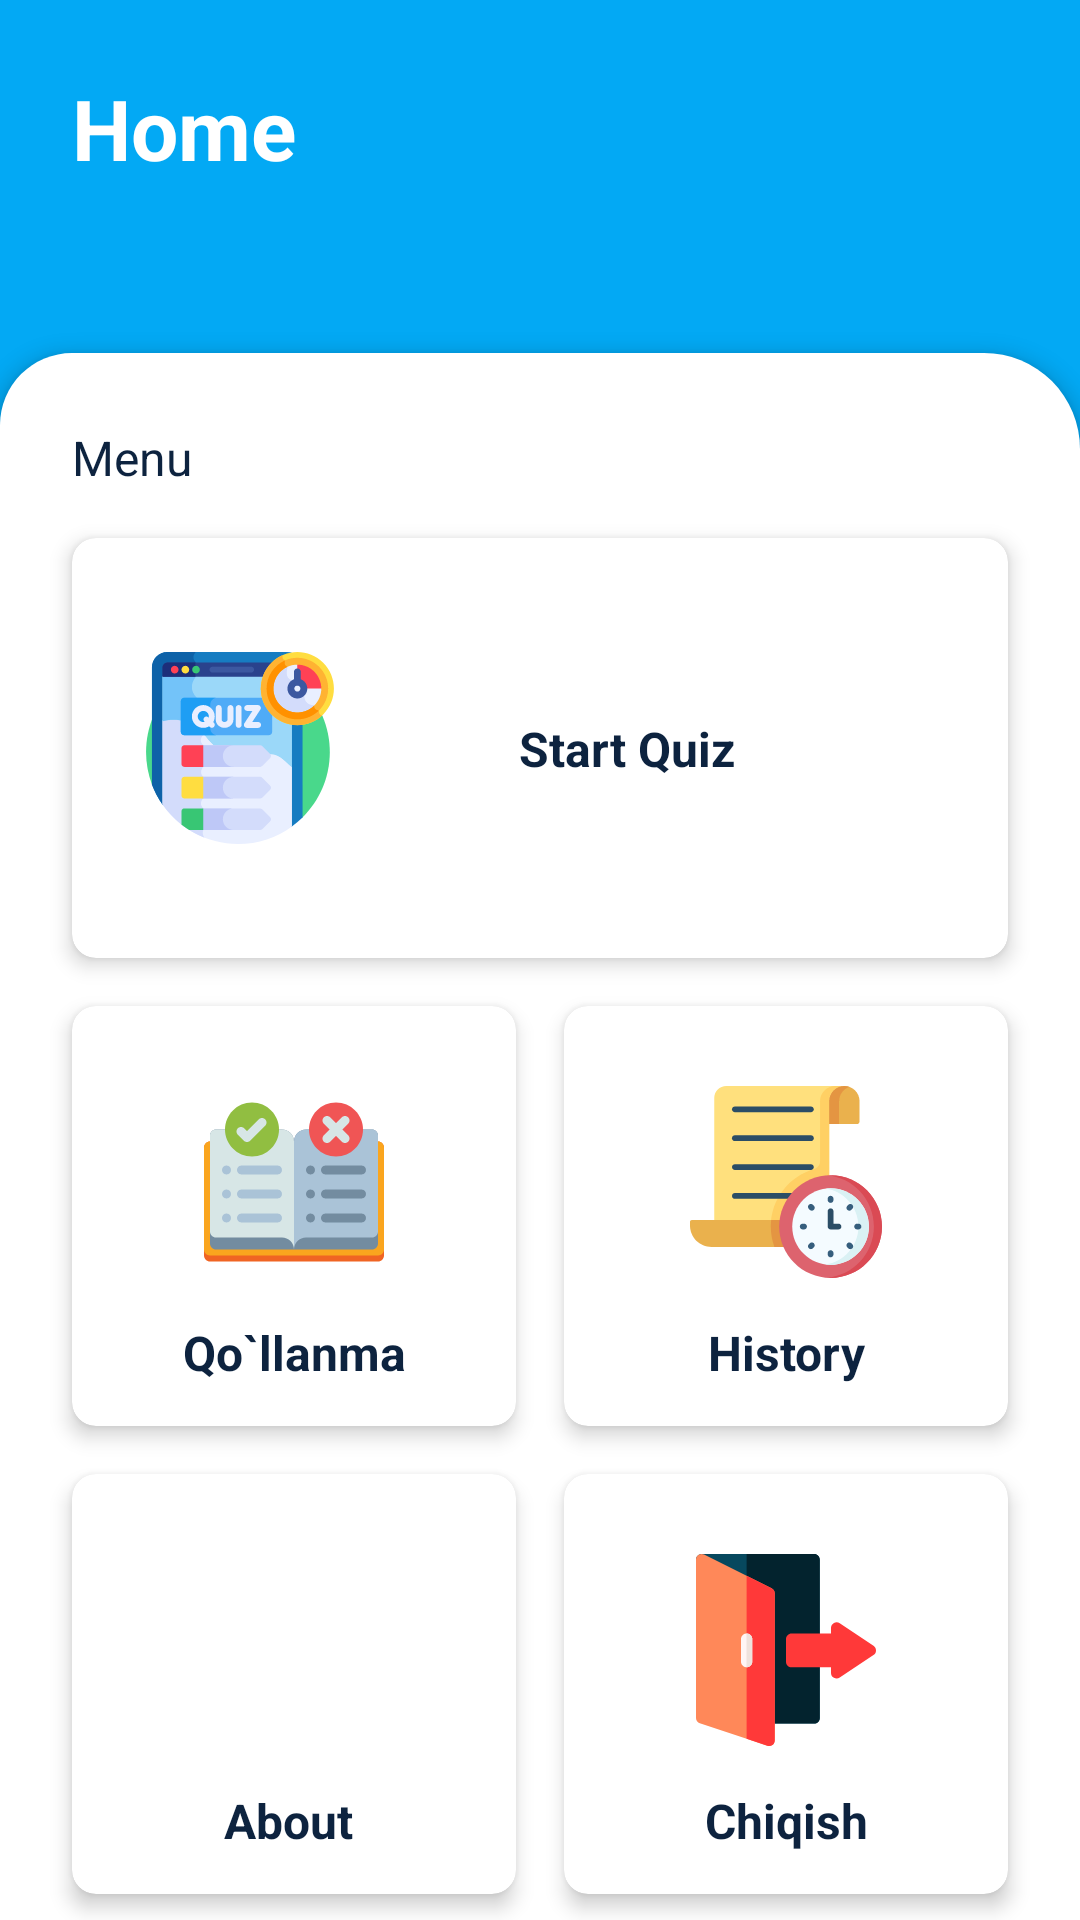

Write the Android layout XML for this screen, with the resource values it uses.
<!-- AndroidManifest.xml: application theme Theme.QuizApp -->
<!-- res/layout/activity_home.xml -->
<?xml version="1.0" encoding="utf-8"?>
<androidx.constraintlayout.widget.ConstraintLayout xmlns:android="http://schemas.android.com/apk/res/android"
    xmlns:app="http://schemas.android.com/apk/res-auto"
    xmlns:tools="http://schemas.android.com/tools"
    android:layout_width="match_parent"
    android:layout_height="match_parent"
    android:id="@+id/container"
    android:background="@color/blue_med"
    tools:context=".ui.HomeActivity">


    <TextView
        android:id="@+id/textView2"
        android:layout_width="wrap_content"
        android:layout_height="wrap_content"
        android:layout_marginStart="24dp"
        android:layout_marginTop="24dp"
        android:text="Home"
        android:textColor="@color/white"
        style="@style/titleTextStyle"
        app:layout_constraintStart_toStartOf="parent"
        app:layout_constraintTop_toTopOf="parent" />

    <TextView
        android:id="@+id/tvUsernameHome"
        android:layout_width="wrap_content"
        android:layout_height="wrap_content"
        android:layout_marginTop="8dp"
        tools:text="Hello, Kevin"
        android:textColor="@color/white"
        android:textSize="18sp"
        app:layout_constraintStart_toStartOf="@+id/textView2"
        app:layout_constraintTop_toBottomOf="@+id/textView2" />

    <androidx.constraintlayout.widget.ConstraintLayout
        android:layout_width="0dp"
        android:layout_height="0dp"
        android:layout_marginTop="24dp"
        android:background="@drawable/home_bg"
        android:elevation="4dp"
        app:layout_constraintBottom_toBottomOf="parent"
        app:layout_constraintEnd_toEndOf="parent"
        app:layout_constraintStart_toStartOf="parent"
        app:layout_constraintTop_toBottomOf="@+id/tvUsernameHome">

        <TextView
            android:id="@+id/textView4"
            android:layout_width="wrap_content"
            android:layout_height="wrap_content"
            android:layout_marginStart="24dp"
            android:layout_marginTop="24dp"
            android:text="Menu"
            android:textColor="@color/black"
            android:textSize="16sp"
            app:layout_constraintStart_toStartOf="parent"
            app:layout_constraintTop_toTopOf="parent" />

        <androidx.cardview.widget.CardView
            android:id="@+id/cvStartQuiz"
            style="@style/cardViewStyle"
            android:layout_width="0dp"
            android:layout_height="@dimen/home_card_height"
            android:layout_marginTop="16dp"
            android:layout_marginEnd="24dp"
            app:layout_constraintEnd_toEndOf="parent"
            app:layout_constraintStart_toStartOf="@+id/textView4"
            app:layout_constraintTop_toBottomOf="@+id/textView4">

            <androidx.constraintlayout.widget.ConstraintLayout
                android:layout_width="match_parent"
                android:layout_height="match_parent">


                <ImageView
                    android:id="@+id/imageView2"
                    android:layout_width="@dimen/home_image_view_size"
                    android:layout_height="@dimen/home_image_view_size"
                    android:layout_marginStart="24dp"
                    app:layout_constraintBottom_toBottomOf="parent"
                    app:layout_constraintStart_toStartOf="parent"
                    app:layout_constraintTop_toTopOf="parent"
                    app:srcCompat="@drawable/quiz" />

                <TextView
                    android:id="@+id/textView5"
                    style="@style/categoryHeadingTextStyle"
                    android:layout_width="wrap_content"
                    android:layout_height="wrap_content"
                    android:layout_marginStart="24dp"
                    android:text="Start Quiz"
                    app:layout_constraintBottom_toBottomOf="@+id/imageView2"
                    app:layout_constraintEnd_toEndOf="parent"
                    app:layout_constraintHorizontal_bias="0.29"
                    app:layout_constraintStart_toEndOf="@+id/imageView2"
                    app:layout_constraintTop_toTopOf="@+id/imageView2" />
            </androidx.constraintlayout.widget.ConstraintLayout>

        </androidx.cardview.widget.CardView>

        <androidx.cardview.widget.CardView
            android:id="@+id/cvRule"
            style="@style/cardViewStyle"
            android:layout_width="0dp"
            android:layout_height="@dimen/home_card_height"
            android:layout_marginTop="16dp"
            android:layout_marginEnd="16dp"
            app:layout_constraintEnd_toStartOf="@+id/cvHistory"
            app:layout_constraintStart_toStartOf="@+id/cvStartQuiz"
            app:layout_constraintTop_toBottomOf="@+id/cvStartQuiz">

            <androidx.constraintlayout.widget.ConstraintLayout
                android:layout_width="match_parent"
                android:layout_height="match_parent">


                <ImageView
                    android:id="@+id/imageView3"
                    android:layout_width="@dimen/home_image_view_size"
                    android:layout_height="@dimen/home_image_view_size"
                    app:layout_constraintBottom_toBottomOf="parent"
                    app:layout_constraintEnd_toEndOf="parent"
                    app:layout_constraintStart_toStartOf="parent"
                    app:layout_constraintTop_toTopOf="parent"
                    app:layout_constraintVertical_bias="0.35"
                    app:srcCompat="@drawable/rules" />

                <TextView
                    style="@style/categoryHeadingTextStyle"
                    android:layout_width="wrap_content"
                    android:layout_height="wrap_content"
                    android:text="Qo`llanma"
                    app:layout_constraintBottom_toBottomOf="parent"
                    app:layout_constraintEnd_toEndOf="parent"
                    app:layout_constraintStart_toStartOf="parent"
                    app:layout_constraintTop_toBottomOf="@+id/imageView3" />
            </androidx.constraintlayout.widget.ConstraintLayout>

        </androidx.cardview.widget.CardView>

        <androidx.cardview.widget.CardView
            android:id="@+id/cvHistory"
            android:layout_width="0dp"
            style="@style/cardViewStyle"
            android:layout_height="@dimen/home_card_height"
            app:layout_constraintBottom_toBottomOf="@+id/cvRule"
            app:layout_constraintEnd_toEndOf="@+id/cvStartQuiz"
            app:layout_constraintStart_toEndOf="@+id/cvRule"
            app:layout_constraintTop_toTopOf="@+id/cvRule" >

            <androidx.constraintlayout.widget.ConstraintLayout
                android:layout_width="match_parent"
                android:layout_height="match_parent">


                <ImageView
                    android:id="@+id/imageView4"
                    android:layout_width="@dimen/home_image_view_size"
                    android:layout_height="@dimen/home_image_view_size"
                    app:layout_constraintBottom_toBottomOf="parent"
                    app:layout_constraintEnd_toEndOf="parent"
                    app:layout_constraintStart_toStartOf="parent"
                    app:layout_constraintVertical_bias="0.35"
                    app:layout_constraintTop_toTopOf="parent"
                    android:src="@drawable/history" />

                <TextView
                    style="@style/categoryHeadingTextStyle"
                    android:layout_width="wrap_content"
                    android:layout_height="wrap_content"
                    android:text="History"
                    app:layout_constraintBottom_toBottomOf="parent"
                    app:layout_constraintEnd_toEndOf="parent"
                    app:layout_constraintStart_toStartOf="parent"
                    app:layout_constraintTop_toBottomOf="@+id/imageView4" />

            </androidx.constraintlayout.widget.ConstraintLayout>

        </androidx.cardview.widget.CardView>


        <androidx.cardview.widget.CardView
            android:id="@+id/cvLogout"
            style="@style/cardViewStyle"
            android:layout_width="0dp"
            android:layout_height="@dimen/home_card_height"
            app:layout_constraintBottom_toBottomOf="@+id/cvEditPassword"
            app:layout_constraintEnd_toEndOf="@+id/cvHistory"
            app:layout_constraintStart_toStartOf="@+id/cvHistory"
            app:layout_constraintTop_toTopOf="@+id/cvEditPassword">

            <androidx.constraintlayout.widget.ConstraintLayout
                android:layout_width="match_parent"
                android:layout_height="match_parent">

                <ImageView
                    android:id="@+id/imageView6"
                    android:layout_width="@dimen/home_image_view_size"
                    android:layout_height="@dimen/home_image_view_size"
                    android:src="@drawable/logout"
                    app:layout_constraintBottom_toBottomOf="parent"
                    app:layout_constraintEnd_toEndOf="parent"
                    app:layout_constraintStart_toStartOf="parent"
                    app:layout_constraintTop_toTopOf="parent"
                    app:layout_constraintVertical_bias="0.35" />

                <TextView
                    style="@style/categoryHeadingTextStyle"
                    android:layout_width="wrap_content"
                    android:layout_height="wrap_content"
                    android:text="Chiqish"
                    app:layout_constraintBottom_toBottomOf="parent"
                    app:layout_constraintEnd_toEndOf="parent"
                    app:layout_constraintStart_toStartOf="parent"
                    app:layout_constraintTop_toBottomOf="@+id/imageView6" />


            </androidx.constraintlayout.widget.ConstraintLayout>


        </androidx.cardview.widget.CardView>

        <androidx.cardview.widget.CardView
            android:id="@+id/cvEditPassword"
            style="@style/cardViewStyle"
            android:layout_width="0dp"
            android:layout_height="@dimen/home_card_height"
            android:layout_marginTop="16dp"
            android:layout_marginEnd="16dp"

            app:layout_constraintEnd_toStartOf="@+id/cvLogout"
            app:layout_constraintStart_toStartOf="@+id/cvRule"
            app:layout_constraintTop_toBottomOf="@+id/cvRule">

            <androidx.constraintlayout.widget.ConstraintLayout
                android:layout_width="match_parent"
                android:layout_height="match_parent">


                <ImageView
                    android:id="@+id/imageView5"
                    android:layout_width="@dimen/home_image_view_size"
                    android:layout_height="@dimen/home_image_view_size"
                    android:src="@drawable/keys"
                    app:layout_constraintBottom_toBottomOf="parent"
                    app:layout_constraintEnd_toEndOf="parent"
                    app:layout_constraintStart_toStartOf="parent"
                    app:layout_constraintTop_toTopOf="parent"
                    app:layout_constraintVertical_bias="0.35"
                    app:tint="@color/blue_med" />

                <TextView
                    style="@style/categoryHeadingTextStyle"
                    android:layout_width="wrap_content"
                    android:layout_height="wrap_content"
                    android:text="About "
                    app:layout_constraintBottom_toBottomOf="parent"
                    app:layout_constraintEnd_toEndOf="parent"
                    app:layout_constraintStart_toStartOf="parent"
                    app:layout_constraintTop_toBottomOf="@+id/imageView5" />

            </androidx.constraintlayout.widget.ConstraintLayout>

        </androidx.cardview.widget.CardView>


    </androidx.constraintlayout.widget.ConstraintLayout>

</androidx.constraintlayout.widget.ConstraintLayout>
<!-- resources referenced by this layout -->
<resources>
  <color name="black">#0D233F</color>
  <color name="blue_med">#03A9F4</color>
  <color name="white">#FFFFFFFF</color>
  <dimen name="home_card_height">140dp</dimen>
  <dimen name="home_image_view_size">64dp</dimen>
  <!-- drawable history: vector/xml drawable (drawable-v24, 7008 chars, omitted) -->
  <!-- drawable home_bg (drawable-v24) -->
  <?xml version="1.0" encoding="utf-8"?>
  <shape xmlns:android="http://schemas.android.com/apk/res/android"
      android:shape="rectangle">
  
      <solid android:color="@color/white"/>
      <corners android:topRightRadius="32dp"
          android:topLeftRadius="24dp"/>
  
  </shape>
  <!-- drawable logout: vector/xml drawable (drawable-v24, 2590 chars, omitted) -->
  <!-- drawable quiz: vector/xml drawable (drawable-v24, 14752 chars, omitted) -->
  <!-- drawable rules: vector/xml drawable (drawable-v24, 8504 chars, omitted) -->
  <style name="cardViewStyle">
          <item name="cardCornerRadius">8dp</item>
          <item name="android:foreground">?selectableItemBackground</item>
          <item name="cardElevation">4dp</item>
          <item name="cardBackgroundColor">@color/white</item>
      </style>
  <style name="categoryHeadingTextStyle">
          <item name="android:textColor">@color/black</item>
          <item name="android:textSize">16sp</item>
          <item name="android:textStyle">bold</item>
      </style>
  <style name="titleTextStyle">
          <item name="android:textSize">28sp</item>
          <item name="android:textColor">@color/black</item>
          <item name="android:textStyle">bold</item>
      </style>
  <style name="Theme.QuizApp" parent="Theme.MaterialComponents.DayNight.NoActionBar">
          
          <item name="colorPrimary">@color/blue_med</item>
          <item name="windowSplashScreenAnimatedIcon">@drawable/splash_image</item>
          <item name="windowSplashScreenBackground">@color/white</item>
          <item name="windowSplashScreenIconBackgroundColor">@color/white</item>
          <item name="android:windowSplashScreenAnimationDuration" tools:ignore="NewApi">1000</item>
          <item name="colorPrimaryVariant">@color/blue_med</item>
          <item name="colorOnPrimary">@color/white</item>
          
          <item name="android:statusBarColor" tools:targetApi="l">?attr/colorPrimaryVariant</item>
          
  
          <item name="textInputStyle">@style/editTextLayoutStyle</item>
  
      </style>
  <!-- drawable splash_image (drawable-v24) -->
  <?xml version="1.0" encoding="utf-8"?>
  <layer-list xmlns:android="http://schemas.android.com/apk/res/android">
  
      <item android:drawable="@color/white"/>
  
      <item android:drawable="@drawable/choose"
          android:gravity="center"
          android:width="200dp"
  
          android:height="200dp"/>
  
  </layer-list>
  <style name="editTextLayoutStyle" parent="Widget.MaterialComponents.TextInputLayout.FilledBox">
          <item name="boxStrokeWidth">0dp</item>
          <item name="boxStrokeWidthFocused">0dp</item>
          <item name="boxBackgroundColor">@color/edit_text_bg</item>
          <item name="boxCornerRadiusTopStart">@dimen/edit_text_corner_radius</item>
          <item name="boxCornerRadiusTopEnd">@dimen/edit_text_corner_radius</item>
          <item name="boxCornerRadiusBottomStart">@dimen/edit_text_corner_radius</item>
          <item name="boxCornerRadiusBottomEnd">@dimen/edit_text_corner_radius</item>
      </style>
  <!-- drawable choose: png bitmap (drawable-v24, 22609 bytes) -->
  <color name="edit_text_bg">#F2F3F7</color>
  <dimen name="edit_text_corner_radius">12dp</dimen>
</resources>
